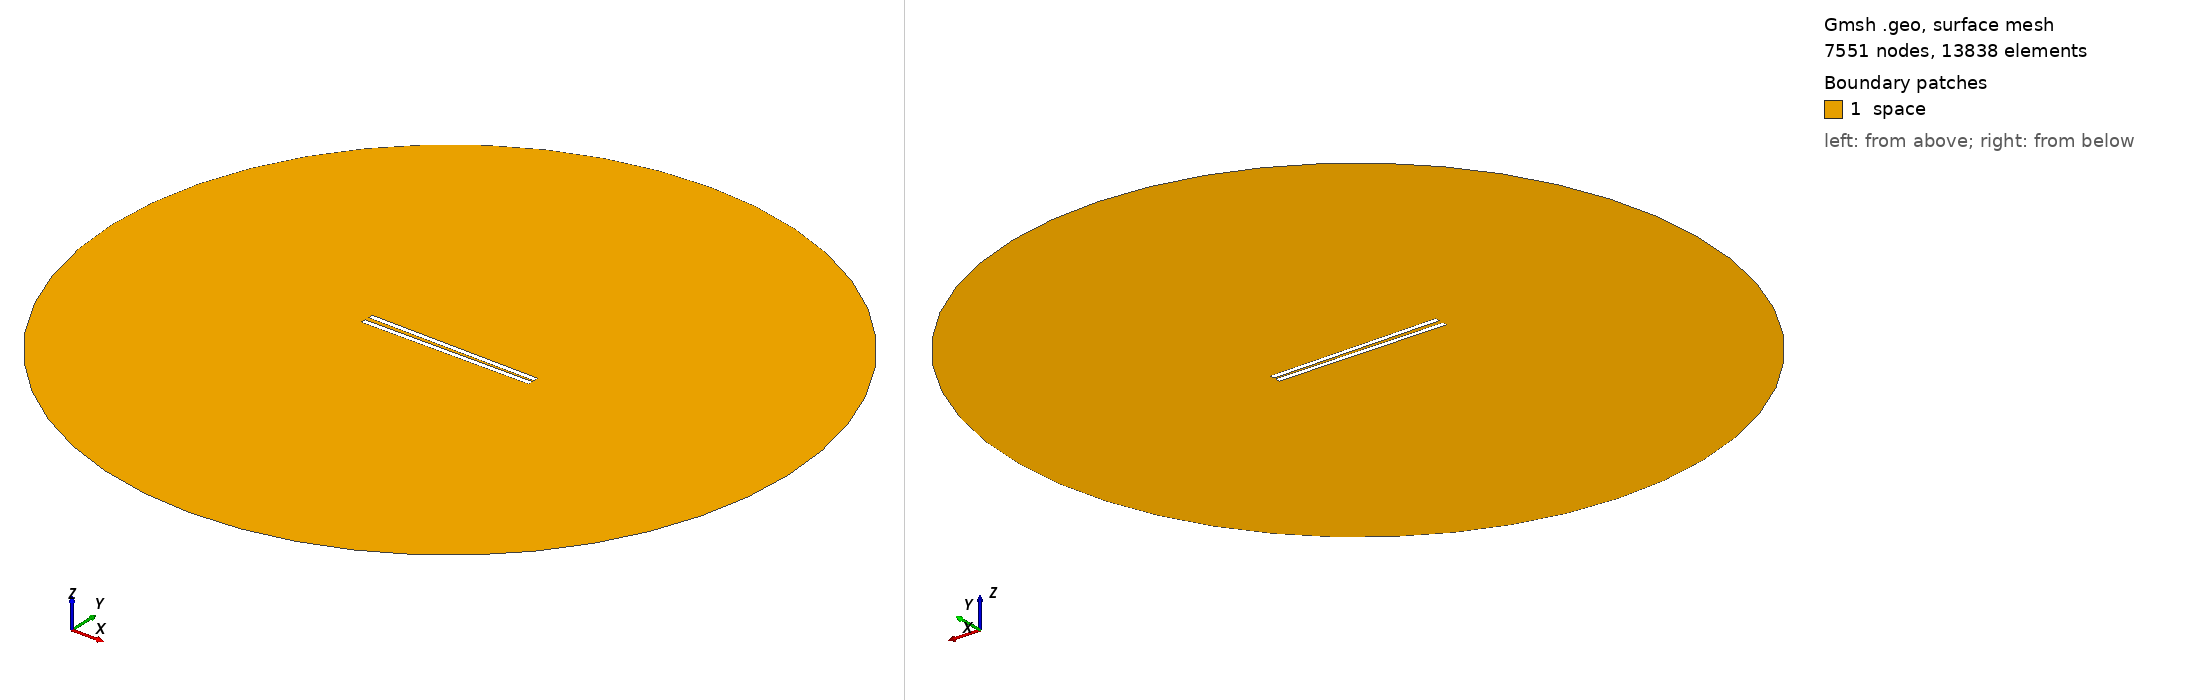

Gmsh geometry script, surface-meshed: 7551 nodes, 13838 surface elements. Boundary patches (legend numbers): 1 space. Left view from above one corner, right view from below the opposite corner. Legend entries are the model's physical surfaces. The drawing asked Gmsh for element sizes between 1% and 20% of the model's largest extent; the script's own settings can give other sizes.

=== 739.geo (drawn) ===
// Set the geometry kernel
SetFactory("OpenCASCADE");

//---------------------------------------
// Rectangles
//---------------------------------------

// Rectangle 1 (top)
Point(1) = {-49.51111111111111, 0.9166666666666666, 0, 1.0};
Point(2) = {49.51111111111111, 0.9166666666666666, 0, 1.0};
Point(3) = {49.51111111111111, 3.938888888888889, 0, 1.0};
Point(4) = {-49.51111111111111, 3.938888888888889, 0, 1.0};

Line(1) = {1, 2};
Line(2) = {2, 3};
Line(3) = {3, 4};
Line(4) = {4, 1};

Line Loop(1) = {1, 2, 3, 4};
Plane Surface(1) = {1};

Rotate { {0, 0, 1}, {0,  0.9166666666666666,  0}, -0.014 } {
  Surface{1};
}

// Rectangle 2 (bottom)
Point(5) = {-49.51111111111111, -0.9166666666666666, 0, 1.0};
Point(6) = {49.51111111111111, -0.9166666666666666, 0, 1.0};
Point(7) = {49.51111111111111, -3.938888888888889, 0, 1.0};
Point(8) = {-49.51111111111111, -3.938888888888889, 0, 1.0};

Line(5) = {5, 6};
Line(6) = {6, 7};
Line(7) = {7, 8};
Line(8) = {8, 5};

Line Loop(2) = {5, 6, 7, 8};
Plane Surface(2) = {2}; 


//---------------------------------------
// Circle
//---------------------------------------

// Define points
Point(9) = {0, 0, 0};        // Center
Point(10) = {200, 0, 0};     // Start point
Point(11) = {0, 200, 0};     // 90 degrees
Point(12) = {-200, 0, 0};    // 180 degrees
Point(13) = {0, -200, 0};    // 270 degrees

// Define circle arcs (each needs start, center, end)
Circle(9) = {10, 9, 11};
Circle(10) = {11, 9, 12};
Circle(11) = {12, 9, 13};
Circle(12) = {13, 9, 10};

// Define curve loop and surface if needed
Curve Loop(3) = {9, 10, 11, 12};
Surface(3) = {3};

//---------------------------------------
// Define Physical Groups
//---------------------------------------                

//--- Physical Curves
// Physical groups for boundaries
Physical Line("force_segment", 10) = {1};
Physical Line("upper_plate", 11) = {2, 3, 4};
Physical Line("lower_plate", 12) = {5, 6, 7, 8};
Physical Line("boundary", 20) = {9, 10, 11, 12};

// Subtract Rectangles from Circle
BooleanDifference{ Surface{3}; Delete; }{ Surface{1}; Surface{2}; Delete; }
//--- Physical Surfaces
Physical Surface("space", 30) = {3};


//---------------------------------------
// Fine mesh near the plates
//--------------------------------------- 

// Define a distance field for mesh refinement
Field[1] = Distance;
Field[1].CurvesList = {1, 2, 3, 4, 5, 6, 7, 8};  // Rectangle curves
Field[1].NumPointsPerCurve = 200;

c = 0.3;
// Define threshold field to control mesh size based on distance to attractor
Field[2] = Threshold;
Field[2].IField = 1;
Field[2].LcMin = c; // Minimum element size near the attractor
Field[2].LcMax = 100*c;  // Maximum element size away from the attractor
Field[2].DistMin = 0.01;
Field[2].DistMax = 40;

Background Field = 2;

//---------------------------------------
// 6. Generate the Mesh
//---------------------------------------
Mesh 2;  // 2D mesh generation
